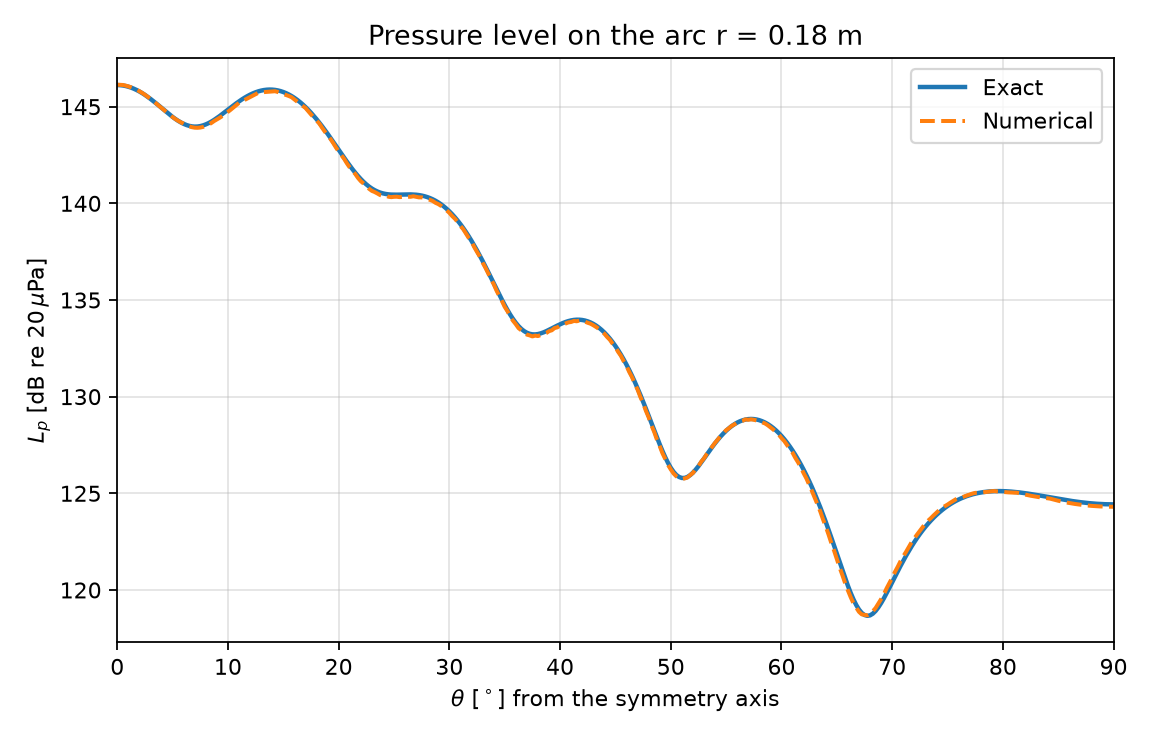

Source data for this figure (header and first rows):
theta_deg, Pre_sim_pa, Pim_sim_pa, Pre_exact_pa, Pim_exact_pa, SPL_sim_dB, SPL_exact_dB, r_arc_m
0.000000000000000000e+00, -4.276707763671875000e+02, 3.818474731445312500e+02, -4.058577522771474264e+02, 4.030717046712848628e+02, 1.461372222900390625e+02, 1.461170646973089333e+02, 1.800000000000000211e-01
2.500000000000000000e-01, -4.268980712890625000e+02, 3.820137023925781250e+02, -4.052290714343793638e+02, 4.032064001422485262e+02, 1.461301727294921875e+02, 1.461117345737182234e+02, 1.800000000000000211e-01
5.000000000000000000e-01, -4.258678894042968750e+02, 3.823967590332031250e+02, -4.033446171563854818e+02, 4.036090896599291682e+02, 1.461224212646484375e+02, 1.460957730580239513e+02, 1.800000000000000211e-01
7.500000000000001110e-01, -4.223014221191406250e+02, 3.831960144042968750e+02, -4.002091511081682143e+02, 4.042755900038865775e+02, 1.460903015136718750e+02, 1.460692673573239233e+02, 1.800000000000000211e-01
1.000000000000000000e+00, -4.178565063476562500e+02, 3.842590942382812500e+02, -3.958305991089510485e+02, 4.051989539892481389e+02, 1.460511474609375000e+02, 1.460323649542452813e+02, 1.800000000000000211e-01
1.250000000000000000e+00, -4.122896728515625000e+02, 3.856005554199218750e+02, -3.902200356898763971e+02, 4.063695076186539836e+02, 1.460025177001953125e+02, 1.459852768042363778e+02, 1.800000000000000211e-01
1.500000000000000222e+00, -4.057111816406250000e+02, 3.871984863281250000e+02, -3.833916624576403933e+02, 4.077749018518645130e+02, 1.459456481933593750e+02, 1.459282817880390155e+02, 1.800000000000000211e-01
1.750000000000000000e+00, -3.977052001953125000e+02, 3.890822448730468750e+02, -3.753627802478064268e+02, 4.094001787510970303e+02, 1.458764801025390625e+02, 1.458617323814347344e+02, 1.800000000000000211e-01
2.000000000000000000e+00, -3.885428161621093750e+02, 3.912139282226562500e+02, -3.661537550477796117e+02, 4.112278516927468104e+02, 1.457980346679687500e+02, 1.457860614724491484e+02, 1.800000000000000211e-01
2.250000000000000000e+00, -3.784274597167968750e+02, 3.935551452636718750e+02, -3.557879776666974863e+02, 4.132379992700711568e+02, 1.457126159667968750e+02, 1.457017902071851836e+02, 1.800000000000000211e-01
2.500000000000000000e+00, -3.670688781738281250e+02, 3.961218261718750000e+02, -3.442918171275509280e+02, 4.154083724467698744e+02, 1.456177520751953125e+02, 1.456095366744518458e+02, 1.800000000000000211e-01
2.750000000000000000e+00, -3.545567016601562500e+02, 3.988901062011718750e+02, -3.316945677559618275e+02, 4.177145144587568097e+02, 1.455148620605468750e+02, 1.455100251414390016e+02, 1.800000000000000211e-01
3.000000000000000444e+00, -3.411692199707031250e+02, 4.018032836914062500e+02, -3.180283899406073829e+02, 4.201298929006815683e+02, 1.454070892333984375e+02, 1.454040954235867389e+02, 1.800000000000000211e-01
3.250000000000000000e+00, -3.267290649414062500e+02, 4.048635253906250000e+02, -3.033282445419333158e+02, 4.226260433755044232e+02, 1.452934417724609375e+02, 1.452927118090817089e+02, 1.800000000000000211e-01
3.500000000000000000e+00, -3.111834716796875000e+02, 4.080669860839843750e+02, -2.876318209290345749e+02, 4.251727240297869344e+02, 1.451744995117187500e+02, 1.451769707633442295e+02, 1.800000000000000211e-01
3.749999999999999556e+00, -2.948547973632812500e+02, 4.113392028808593750e+02, -2.709794586295145109e+02, 4.277380802444217807e+02, 1.450538635253906250e+02, 1.450581064189328799e+02, 1.800000000000000211e-01
4.000000000000000000e+00, -2.776580505371093750e+02, 4.146677551269531250e+02, -2.534140625834635898e+02, 4.302888187008538239e+02, 1.449318542480468750e+02, 1.449374926283514355e+02, 1.800000000000000211e-01
4.250000000000000000e+00, -2.594541320800781250e+02, 4.180718688964843750e+02, -2.349810120010553760e+02, 4.327903899963550316e+02, 1.448090515136718750e+02, 1.448166401508492243e+02, 1.800000000000000211e-01
4.500000000000000000e+00, -2.405727539062500000e+02, 4.214596862792968750e+02, -2.157280628331353682e+02, 4.352071789389859759e+02, 1.446890716552734375e+02, 1.446971874042186812e+02, 1.800000000000000211e-01
4.750000000000000000e+00, -2.209907836914062500e+02, 4.248063964843750000e+02, -1.957052438762183897e+02, 4.375027016136178872e+02, 1.445730895996093750e+02, 1.445808831989084524e+02, 1.800000000000000211e-01
5.000000000000000000e+00, -2.005445861816406250e+02, 4.281596679687500000e+02, -1.749647465467695895e+02, 4.396398082751609309e+02, 1.444626312255859375e+02, 1.444695600554109944e+02, 1.800000000000000211e-01
5.250000000000000000e+00, -1.795347290039062500e+02, 4.314085388183593750e+02, -1.535608083754468964e+02, 4.415808910938059739e+02, 1.443605499267578125e+02, 1.443650971572115509e+02, 1.800000000000000211e-01
5.500000000000000000e+00, -1.579609222412109375e+02, 4.345209655761718750e+02, -1.315495902892581341e+02, 4.432880957501536727e+02, 1.442683715820312500e+02, 1.442693727606874461e+02, 1.800000000000000211e-01
5.750000000000000000e+00, -1.357199401855468750e+02, 4.375666809082031250e+02, -1.089890477687958423e+02, 4.447235358554548270e+02, 1.441889038085937500e+02, 1.441842069734362326e+02, 1.800000000000000211e-01
6.000000000000000888e+00, -1.130239028930664062e+02, 4.404271545410156250e+02, -8.593879598882975301e+01, 4.458495091540981434e+02, 1.441235656738281250e+02, 1.441112971521544637e+02, 1.800000000000000211e-01
6.250000000000000000e+00, -8.967481994628906250e+01, 4.415722961425781250e+02, -6.245996907303683088e+01, 4.466287144519729964e+02, 1.440446624755859375e+02, 1.440521495962141216e+02, 1.800000000000000211e-01
6.500000000000000000e+00, -6.596223449707031250e+01, 4.425411987304687500e+02, -3.861507361801389493e+01, 4.470244682055819112e+02, 1.439836120605468750e+02, 1.440080124720721528e+02, 1.800000000000000211e-01
6.750000000000000000e+00, -4.198406219482421875e+01, 4.431935729980468750e+02, -1.446783666745194807e+01, 4.470009197027881100e+02, 1.439397735595703125e+02, 1.439798156977914516e+02, 1.800000000000000211e-01
7.000000000000000000e+00, -1.775259017944335938e+01, 4.434853210449218750e+02, 9.916951655562842305e+00, 4.465232637669513451e+02, 1.439136352539062500e+02, 1.439681235742656327e+02, 1.800000000000000211e-01
7.250000000000000888e+00, 6.644583225250244141e+00, 4.434812316894531250e+02, 3.447360062180772644e+01, 4.455579499219732611e+02, 1.439075927734375000e+02, 1.439731051159633353e+02, 1.800000000000000211e-01
7.499999999999999112e+00, 3.116408920288085938e+01, 4.431090087890625000e+02, 5.913568620908449702e+01, 4.440728869664153535e+02, 1.439207458496093750e+02, 1.439945253470442879e+02, 1.800000000000000211e-01
7.750000000000000000e+00, 5.582135772705078125e+01, 4.423161926269531250e+02, 8.383622295929041002e+01, 4.420376419204278591e+02, 1.439523773193359375e+02, 1.440317585405170462e+02, 1.800000000000000211e-01
8.000000000000000000e+00, 8.047492980957031250e+01, 4.411662597656250000e+02, 1.085078400525570999e+02, 4.394236323296704541e+02, 1.440033111572265625e+02, 1.440838219043409651e+02, 1.800000000000000211e-01
8.250000000000000000e+00, 1.050988006591796875e+02, 4.396142272949218750e+02, 1.330829612401246607e+02, 4.362043109356660580e+02, 1.440719299316406250e+02, 1.441494260269867027e+02, 1.800000000000000211e-01
8.500000000000000000e+00, 1.297552795410156250e+02, 4.376007995605468750e+02, 1.574939882459204625e+02, 4.323553417521013671e+02, 1.441566314697265625e+02, 1.442270368746078475e+02, 1.800000000000000211e-01
8.750000000000000000e+00, 1.542770996093750000e+02, 4.351878051757812500e+02, 1.816734872151228046e+02, 4.278547666212937770e+02, 1.442567596435546875e+02, 1.443149434909488491e+02, 1.800000000000000211e-01
9.000000000000000000e+00, 1.780662689208984375e+02, 4.309099731445312500e+02, 2.055543777564220704e+02, 4.226831613643595347e+02, 1.443415222167968750e+02, 1.444113257825336802e+02, 1.800000000000000211e-01
9.250000000000000000e+00, 2.014616088867187500e+02, 4.254771423339843750e+02, 2.290701240935958367e+02, 4.168237806823720462e+02, 1.444251403808593750e+02, 1.445143176889747565e+02, 1.800000000000000211e-01
9.500000000000000000e+00, 2.244956054687500000e+02, 4.195698242187500000e+02, 2.521549278116530104e+02, 4.102626910138342282e+02, 1.445185699462890625e+02, 1.446220623562900016e+02, 1.800000000000000211e-01
9.750000000000000000e+00, 2.470786590576171875e+02, 4.131974487304687500e+02, 2.747439216533682611e+02, 4.029888906059334772e+02, 1.446198730468750000e+02, 1.447327573559686869e+02, 1.800000000000000211e-01
1.000000000000000000e+01, 2.694153137207031250e+02, 4.062894897460937500e+02, 2.967733637936905779e+02, 3.949944161132060572e+02, 1.447285766601562500e+02, 1.448446892891645348e+02, 1.800000000000000211e-01
1.025000000000000000e+01, 2.913174133300781250e+02, 3.989104309082031250e+02, 3.181808319929498907e+02, 3.862744350969235256e+02, 1.448429260253906250e+02, 1.449562581398422481e+02, 1.800000000000000211e-01
1.050000000000000000e+01, 3.126478881835937500e+02, 3.910899353027343750e+02, 3.389054170045254182e+02, 3.768273238619219683e+02, 1.449606475830078125e+02, 1.450659924393588653e+02, 1.800000000000000211e-01
1.075000000000000000e+01, 3.336784973144531250e+02, 3.827587890625000000e+02, 3.588879145897786884e+02, 3.666547301339819001e+02, 1.450827026367187500e+02, 1.451725566933748723e+02, 1.800000000000000211e-01
1.100000000000000000e+01, 3.538689270019531250e+02, 3.735626220703125000e+02, 3.780710154720783294e+02, 3.557616201504329752e+02, 1.451978302001953125e+02, 1.452747526565647433e+02, 1.800000000000000211e-01
1.125000000000000000e+01, 3.717967834472656250e+02, 3.621611938476562500e+02, 3.963994925435738992e+02, 3.441563098086343757e+02, 1.452729644775390625e+02, 1.453715159931570895e+02, 1.800000000000000211e-01
1.150000000000000000e+01, 3.892707824707031250e+02, 3.502655334472656250e+02, 4.138203846225746929e+02, 3.318504795915867476e+02, 1.453500518798828125e+02, 1.454619097011810140e+02, 1.800000000000000211e-01
1.175000000000000000e+01, 4.061212158203125000e+02, 3.379394836425781250e+02, 4.302831760468154130e+02, 3.188591730663235353e+02, 1.454272766113281250e+02, 1.455451154624356889e+02, 1.800000000000000211e-01
1.200000000000000178e+01, 4.221317749023437500e+02, 3.252404785156250000e+02, 4.457399713783277093e+02, 3.052007788289216705e+02, 1.455019226074218750e+02, 1.456204238500383212e+02, 1.800000000000000211e-01
1.225000000000000000e+01, 4.376825866699218750e+02, 3.121119384765625000e+02, 4.601456644893326029e+02, 2.908969958495729884e+02, 1.455777893066406250e+02, 1.456872241075348029e+02, 1.800000000000000211e-01
1.250000000000000000e+01, 4.526041259765625000e+02, 2.986214599609375000e+02, 4.734581012960733801e+02, 2.759727822514840909e+02, 1.456529541015625000e+02, 1.457449940225798457e+02, 1.800000000000000211e-01
1.275000000000000000e+01, 4.664667053222656250e+02, 2.846889343261718750e+02, 4.856382354083215773e+02, 2.604562876386095240e+02, 1.457205657958984375e+02, 1.457932902600379066e+02, 1.800000000000000211e-01
1.300000000000000000e+01, 4.771581115722656250e+02, 2.685946044921875000e+02, 4.966502759672285947e+02, 2.443787691684445065e+02, 1.457377471923828125e+02, 1.458317393943633817e+02, 1.800000000000000211e-01
1.325000000000000000e+01, 4.871404724121093750e+02, 2.522118835449218750e+02, 5.064618269529639178e+02, 2.277744916472047123e+02, 1.457535705566406250e+02, 1.458600297864131221e+02, 1.800000000000000211e-01
1.350000000000000000e+01, 4.962088928222656250e+02, 2.355886077880859375e+02, 5.150440172563675105e+02, 2.106806120053095981e+02, 1.457652130126953125e+02, 1.458779043810703229e+02, 1.800000000000000211e-01
1.375000000000000000e+01, 5.047695007324218750e+02, 2.187021789550781250e+02, 5.223716208258421148e+02, 1.931370485905889893e+02, 1.457781219482421875e+02, 1.458851544544659760e+02, 1.800000000000000211e-01
1.400000000000000000e+01, 5.126497802734375000e+02, 2.016174011230468750e+02, 5.284231662217887333e+02, 1.751863357948606108e+02, 1.457901153564453125e+02, 1.458816143086631314e+02, 1.800000000000000211e-01
1.425000000000000178e+01, 5.196811523437500000e+02, 1.843712310791015625e+02, 5.331810349362231136e+02, 1.568734646059073157e+02, 1.457987060546875000e+02, 1.458671568934792333e+02, 1.800000000000000211e-01
1.450000000000000178e+01, 5.232738037109375000e+02, 1.658404388427734375e+02, 5.366315478647285317e+02, 1.382457097510774986e+02, 1.457593688964843750e+02, 1.458416903263715767e+02, 1.800000000000000211e-01
1.475000000000000178e+01, 5.255181274414062500e+02, 1.469591217041015625e+02, 5.387650393515483529e+02, 1.193524441703783197e+02, 1.457078552246093750e+02, 1.458051552793731389e+02, 1.800000000000000211e-01
... 301 more rows
